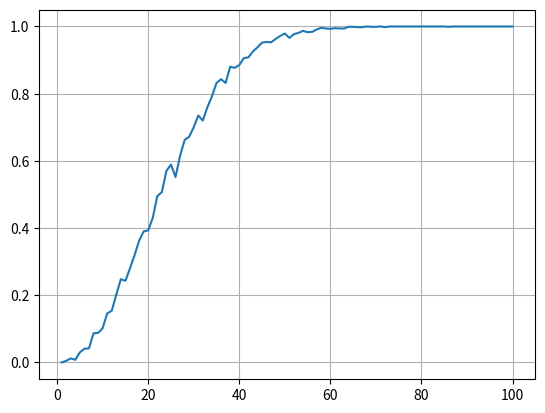

This figure's Python source:
import numpy as np
import matplotlib.pyplot as plt


# Number of noise trials
noiseTrials = 1000

# This function checks to see if there are any values in a numpy array that
# are repeated. If there are then it returns a 1. If there are no repeats
# then it returns no repeats
def isThereAMatch(t):
    # Returns the indices of values
    u, i = np.unique(t, return_inverse=True);
    # Check to see if any value the bincount is larger than 1
    p = np.sum(np.bincount(i) > 1)
    if p > 0:
    	return 1
    else:
    	return 0

# This function computes the probability for a match given N students
# out of noiseTrial noise trials
def probForThisN(N,noiseTrials):
    # Run the noise trials loop
    # This loop runs the random draw experiment noiseTrials times
    sC = 0;
    for noiseInd in range(1,noiseTrials+1):
        t = np.sort(np.random.randint(1,365,N));    
        # print(isThereAMatch(t))
        if isThereAMatch(t) == 1:
            sC += 1;
    # The number of experiments that ended up having at least 1 matching number
    #print(sC)
    #print(noiseInd)
    probForN = sC/noiseInd;
    # print('The probability for this {} of students is {}'.format(N,probForN))
    return probForN

print('Running please wait...')

# This for loop calculates the probably of the same birthday for N number
# of students and stores the probabilities in an array
Nlist = np.arange(1,101);
probVsN = np.empty([100]);
for Nind in Nlist:
    tempVar = probForThisN(Nind, noiseTrials)
    probVsN[Nind - 1] = tempVar; 

# Plot the probability of the same birthday vs N number of students
plt.plot(Nlist,probVsN);
plt.grid()
plt.show()
